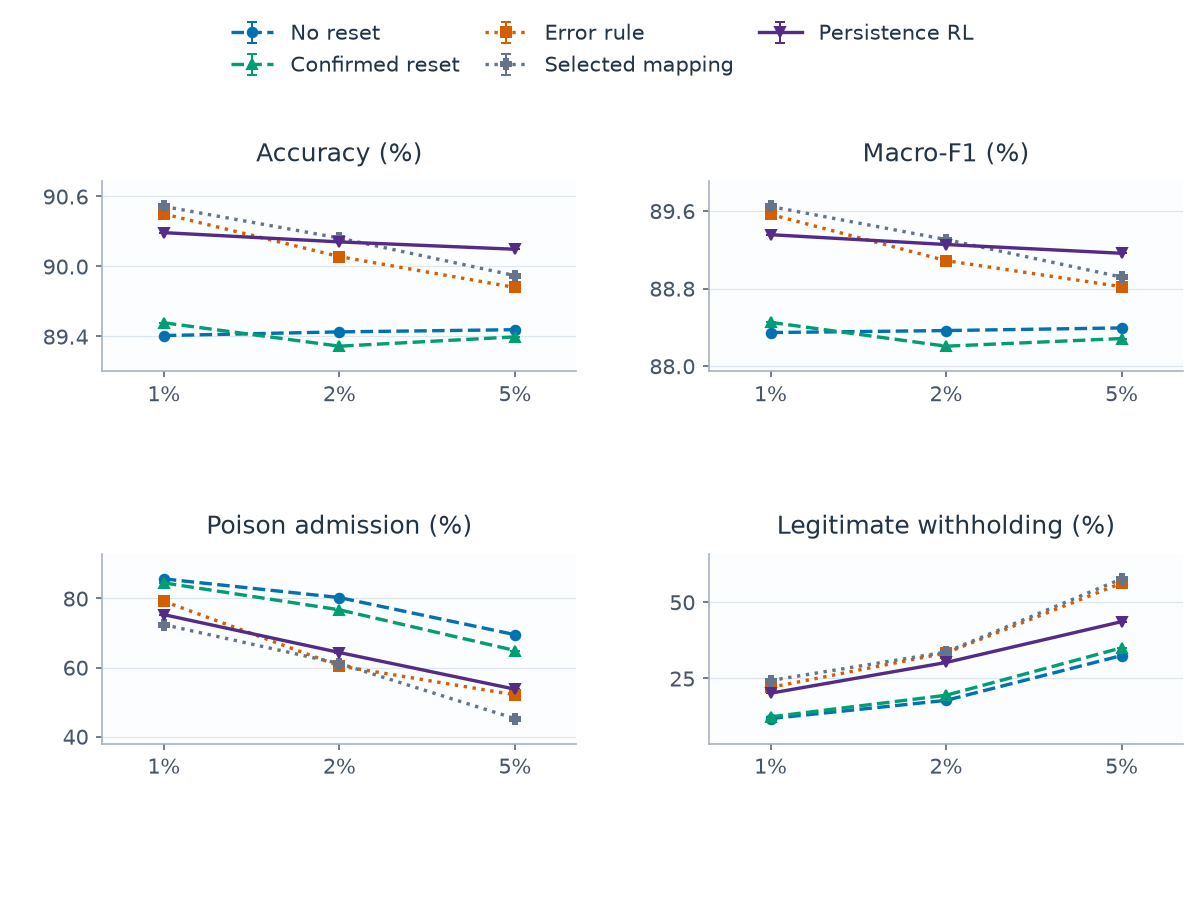

The file beside this chart, header and first rows:
category, series, metric, mean, sd, runs, defined
0, alarm_persistence, clean_withhold_rate, 0.2015, , 1, 1
0, alarm_persistence, host_accuracy, 0.9029, , 1, 1
0, alarm_persistence, host_macro_f1, 0.8936, , 1, 1
0, alarm_persistence, poison_admission_rate, 0.7532, , 1, 1
0, confirmed, clean_withhold_rate, 0.1239, , 1, 1
0, confirmed, host_accuracy, 0.8952, , 1, 1
0, confirmed, host_macro_f1, 0.8845, , 1, 1
0, confirmed, poison_admission_rate, 0.8452, , 1, 1
0, error_rule, clean_withhold_rate, 0.2205, , 1, 1
0, error_rule, host_accuracy, 0.9045, , 1, 1
0, error_rule, host_macro_f1, 0.8956, , 1, 1
0, error_rule, poison_admission_rate, 0.792, , 1, 1
0, no_reset, clean_withhold_rate, 0.1183, , 1, 1
0, no_reset, host_accuracy, 0.8941, , 1, 1
0, no_reset, host_macro_f1, 0.8835, , 1, 1
0, no_reset, poison_admission_rate, 0.8568, , 1, 1
0, selected_map, clean_withhold_rate, 0.2431, , 1, 1
0, selected_map, host_accuracy, 0.9051, , 1, 1
0, selected_map, host_macro_f1, 0.8965, , 1, 1
0, selected_map, poison_admission_rate, 0.7243, , 1, 1
1, alarm_persistence, clean_withhold_rate, 0.3022, , 1, 1
1, alarm_persistence, host_accuracy, 0.9021, , 1, 1
1, alarm_persistence, host_macro_f1, 0.8925, , 1, 1
1, alarm_persistence, poison_admission_rate, 0.6435, , 1, 1
1, confirmed, clean_withhold_rate, 0.1947, , 1, 1
1, confirmed, host_accuracy, 0.8932, , 1, 1
1, confirmed, host_macro_f1, 0.8821, , 1, 1
1, confirmed, poison_admission_rate, 0.7672, , 1, 1
1, error_rule, clean_withhold_rate, 0.3334, , 1, 1
1, error_rule, host_accuracy, 0.9008, , 1, 1
1, error_rule, host_macro_f1, 0.8909, , 1, 1
1, error_rule, poison_admission_rate, 0.6048, , 1, 1
1, no_reset, clean_withhold_rate, 0.178, , 1, 1
1, no_reset, host_accuracy, 0.8944, , 1, 1
1, no_reset, host_macro_f1, 0.8837, , 1, 1
1, no_reset, poison_admission_rate, 0.8026, , 1, 1
1, selected_map, clean_withhold_rate, 0.3364, , 1, 1
1, selected_map, host_accuracy, 0.9024, , 1, 1
1, selected_map, host_macro_f1, 0.8931, , 1, 1
1, selected_map, poison_admission_rate, 0.6116, , 1, 1
2, alarm_persistence, clean_withhold_rate, 0.4361, , 1, 1
2, alarm_persistence, host_accuracy, 0.9015, , 1, 1
2, alarm_persistence, host_macro_f1, 0.8916, , 1, 1
2, alarm_persistence, poison_admission_rate, 0.5373, , 1, 1
2, confirmed, clean_withhold_rate, 0.3502, , 1, 1
2, confirmed, host_accuracy, 0.894, , 1, 1
2, confirmed, host_macro_f1, 0.8828, , 1, 1
2, confirmed, poison_admission_rate, 0.6493, , 1, 1
2, error_rule, clean_withhold_rate, 0.5623, , 1, 1
2, error_rule, host_accuracy, 0.8982, , 1, 1
2, error_rule, host_macro_f1, 0.8882, , 1, 1
2, error_rule, poison_admission_rate, 0.5209, , 1, 1
2, no_reset, clean_withhold_rate, 0.3249, , 1, 1
2, no_reset, host_accuracy, 0.8946, , 1, 1
2, no_reset, host_macro_f1, 0.8839, , 1, 1
2, no_reset, poison_admission_rate, 0.6952, , 1, 1
2, selected_map, clean_withhold_rate, 0.5763, , 1, 1
2, selected_map, host_accuracy, 0.8992, , 1, 1
2, selected_map, host_macro_f1, 0.8892, , 1, 1
2, selected_map, poison_admission_rate, 0.4522, , 1, 1
